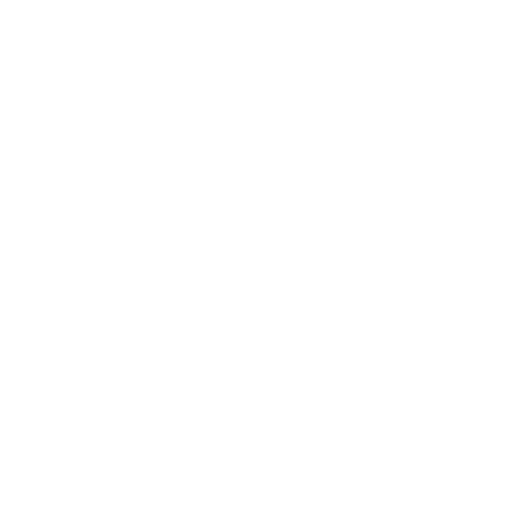
t = 0.00 s
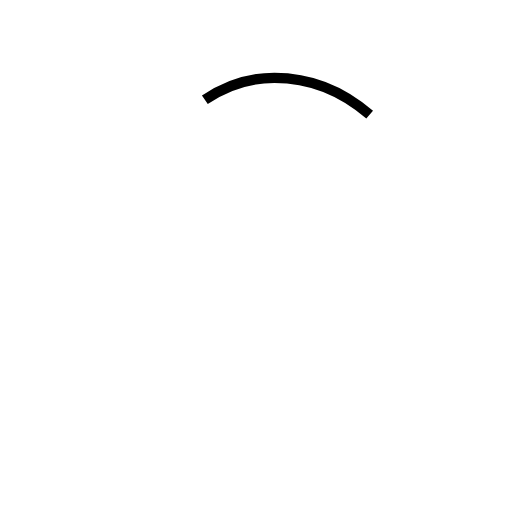
t = 0.52 s
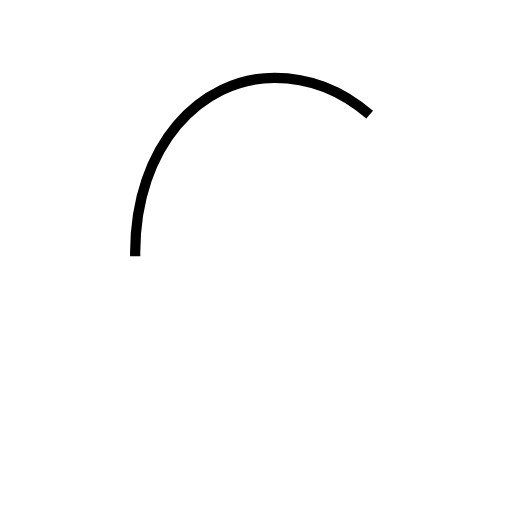
t = 1.05 s
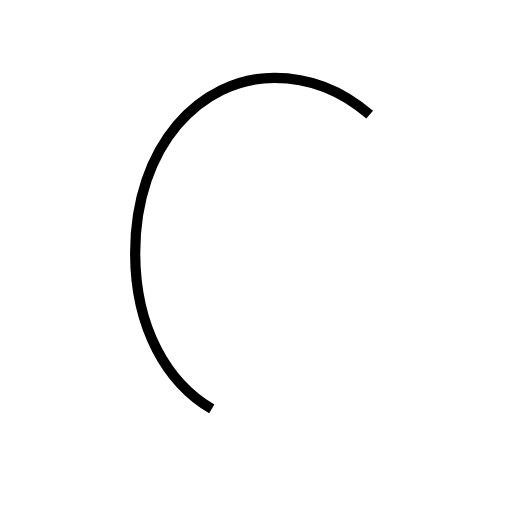
t = 1.57 s
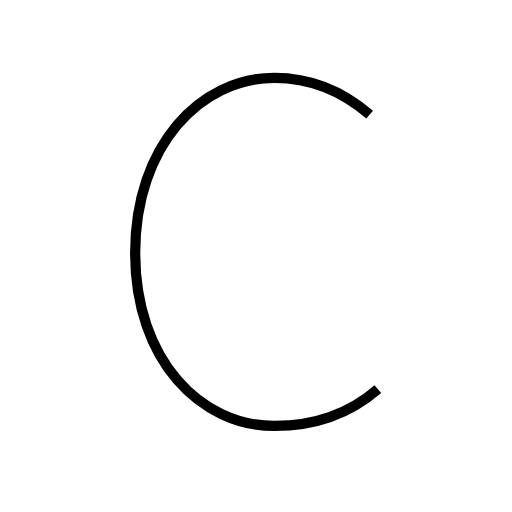
t = 2.09 s

The animated SVG that drew these frames (rendered in a browser with its animation timeline set to each time). Animation: 1 SMIL element (animate=1); one cycle of 2.09 s.

<?xml version='1.0' encoding='utf-8'?>
<svg viewBox="0.0 -6.0 50.0 50.0" version="1.1" xmlns="http://www.w3.org/2000/svg"><rect x="-1000" y="-1000" width="2000" height="2000" stroke="white" fill="white" /><g style="fill:none;stroke:#000000;stroke-width:1"><path d="M 36.1 -32.8 C 33.1 -35.4 30.0 -36.4 26.8 -36.4 C 19.6 -36.4 13.2 -29.8 13.2 -19.3 C 13.2 -8.8 19.6 -2.4 26.8 -2.4 C 30.4 -2.4 33.9 -3.4 36.9 -6.0" transform="translate(0.0 38.0)" stroke-dasharray="69.67055446022587" stroke-dashoffset="69.67055446022587"><animate attributeName="stroke-dashoffset" from="69.67055446022587" to="0" dur="2.090116633806776s" begin="0s" fill="freeze" /></path></g></svg>
